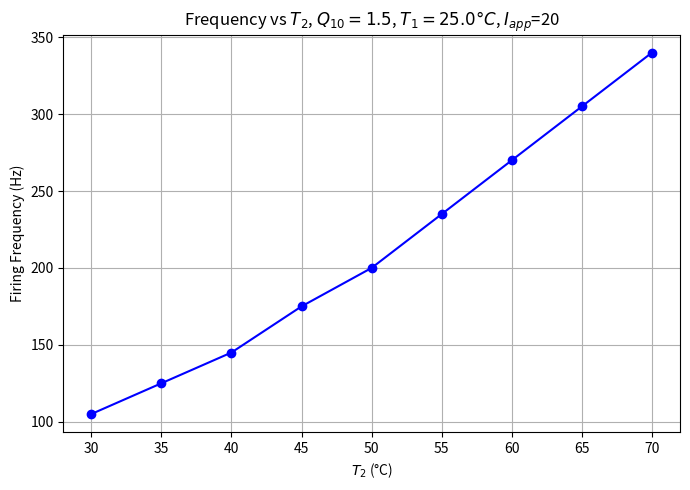
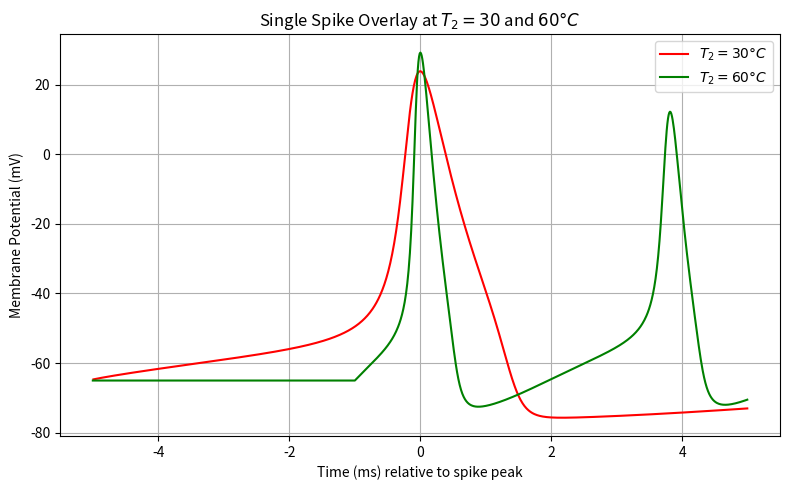

Source code (Python) for these figures, in order:
import numpy as np
import matplotlib.pyplot as plt
from scipy.integrate import solve_ivp
from scipy.signal import find_peaks

# Global-like parameters 
gNa, vNa = 120.0, 50.0
gK,  vK  = 36.0,  -77.0
gL,  vL  = 0.3,   -54.4
C        = 1.0
Iapp     = 20.0   
t_on, t_off = 150.0, 350.0  # injection window
dt = 0.01
t_end = 500.0

# Temperature parameters
T1 = 25.0
Q10 = 1.5

# Initial conditions
v_init = -65.0
m_init = 0.1
h_init = 0.1
n_init = 0.1

# Rate functions (alpha/beta) 

def alpha_m(v):
    if abs(v + 40) < 1e-9:
        return 0.1 * (1e-9 / (1 - np.exp(-1e-9/10)))
    return 0.1*(v + 40)/(1 - np.exp(-(v+40)/10))

def beta_m(v):
    return 4.0*np.exp(-(v+65)/18)

def alpha_h(v):
    return 0.07*np.exp(-(v+65)/20)

def beta_h(v):
    return 1.0/(1 + np.exp(-(v+35)/10))

def alpha_n(v):
    if abs(v + 55) < 1e-9:
        return 0.01*(1e-9 / (1 - np.exp(-1e-9/10)))
    return 0.01*(v + 55)/(1 - np.exp(-(v+55)/10))

def beta_n(v):
    return 0.125*np.exp(-(v+65)/80)

# ODE system with temperature scaling factor
def HH_ode(t, y, factor):
    v, m, h, n = y

    # gating rates scaled by factor
    am = factor * alpha_m(v)
    bm = factor * beta_m(v)
    ah = factor * alpha_h(v)
    bh = factor * beta_h(v)
    an = factor * alpha_n(v)
    bn = factor * beta_n(v)

    # gating derivatives
    dm = am*(1 - m) - bm*m
    dh = ah*(1 - h) - bh*h
    dn = an*(1 - n) - bn*n

    # ionic currents
    iNa = gNa*(m**3)*h*(v - vNa)
    iK  = gK *(n**4)*(v - vK)
    iL  = gL *(v - vL)

    # applied current
    iap = Iapp if (t >= t_on and t <= t_off) else 0.0

    dv = (-iNa - iK - iL + iap)/C
    return [dv, dm, dh, dn]

T2_vals = np.arange(30, 71, 5)
freqs = []

# We'll store voltage/time for T2=30 and T2=60 to overlay spikes
trace_30 = None
trace_60 = None

for T2 in T2_vals:
    factor = Q10 ** ((T2 - T1)/10.0)
    # Solve ODE
    t_span = (0.0, t_end)
    t_eval = np.arange(0.0, t_end+dt, dt)
    y0 = [v_init, m_init, h_init, n_init]
    sol = solve_ivp(HH_ode, t_span, y0, t_eval=t_eval, args=(factor,),
                    method='RK45', rtol=1e-6, atol=1e-8)
    V = sol.y[0]
    t = sol.t

    # Count spikes during injection
    mask = (t >= t_on) & (t <= t_off)
    peaks, _ = find_peaks(V[mask], height=0)
    num_spikes = len(peaks)
    # injection lasts 200 ms => freq in Hz
    freq = num_spikes / 0.2
    freqs.append(freq)

    # Save trace if T2=30 or T2=60
    if T2 == 30:
        trace_30 = (t, V)
    elif T2 == 60:
        trace_60 = (t, V)

# Plot freq vs T2
plt.figure(figsize=(7,5))
plt.plot(T2_vals, freqs, 'o-b')
plt.xlabel('$T_2$ (°C)')
plt.ylabel('Firing Frequency (Hz)')
plt.title(f'Frequency vs $T_{{2}}$, $Q_{{10}}={Q10}$, $T_{{1}}={T1}°C$, $I_{{app}}$=20')
plt.grid(True)
plt.tight_layout()
plt.show()

# Extract a single spike from T2=30 and T2=60 to overlay
def extract_spike(t, V, threshold=0.0, window=5.0):
    """Find the first spike above 'threshold' and extract +/- window ms around it."""
    peaks, _ = find_peaks(V, height=threshold)
    if len(peaks)==0:
        return None, None
    pk_idx = peaks[0]
    pk_time = t[pk_idx]
    # pick indices in [pk_time-window, pk_time+window]
    start_t = pk_time - window
    end_t   = pk_time + window
    # find closest indices
    start_i = np.searchsorted(t, start_t)
    end_i   = np.searchsorted(t, end_t)
    return t[start_i:end_i] - pk_time, V[start_i:end_i]

plt.figure(figsize=(8,5))
colors = {30:'r', 60:'g'}
for Tsel, trace in [(30, trace_30), (60, trace_60)]:
    if trace is not None:
        tV, VV = trace
        t_spk, V_spk = extract_spike(tV, VV, threshold=0.0, window=5.0)
        if t_spk is not None:
            plt.plot(t_spk, V_spk, label=f'$T_{{2}}={Tsel}°C$', color=colors[Tsel])

plt.xlabel('Time (ms) relative to spike peak')
plt.ylabel('Membrane Potential (mV)')
plt.title('Single Spike Overlay at $T_2=30$ and $60°C$')
plt.legend()
plt.grid(True)
plt.tight_layout()
plt.show()
